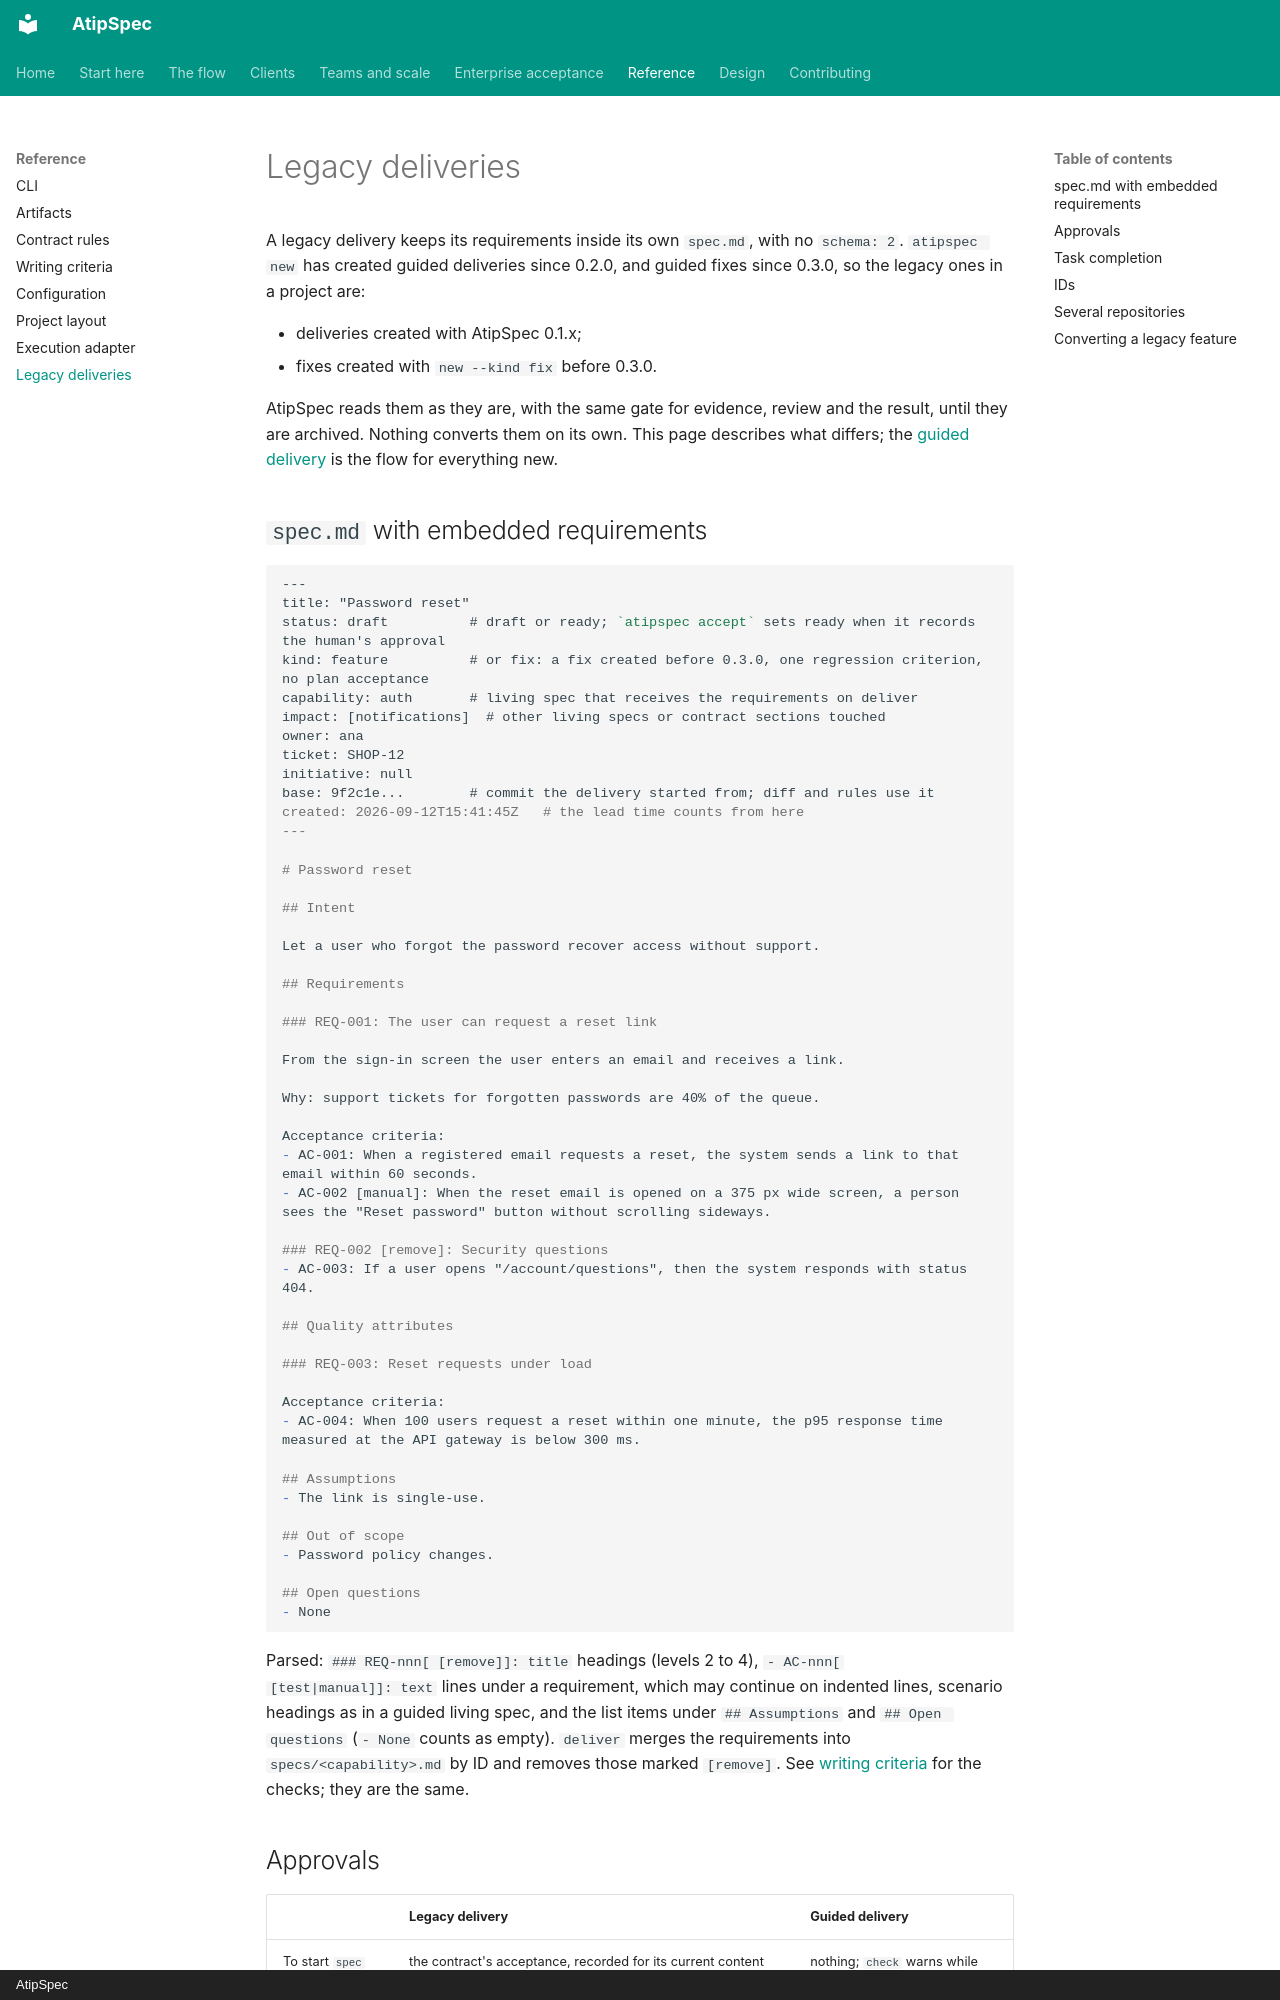

repository: mpita/atipspec · page: reference/legacy/index.html · generator: mkdocs · copyright: AtipSpec

# Legacy deliveries

A legacy delivery keeps its requirements inside its own `spec.md`, with no
`schema: 2`. `atipspec new` has created guided deliveries since 0.2.0, and
guided fixes since 0.3.0, so the legacy ones in a project are:

- deliveries created with AtipSpec 0.1.x;
- fixes created with `new --kind fix` before 0.3.0.

AtipSpec reads them as they are, with the same gate for evidence, review and
the result, until they are archived. Nothing converts them on its own. This
page describes what differs; the [guided delivery](../flow/guided.md) is the
flow for everything new.

## `spec.md` with embedded requirements

```markdown
---
title: "Password reset"
status: draft          # draft or ready; `atipspec accept` sets ready when it records the human's approval
kind: feature          # or fix: a fix created before 0.3.0, one regression criterion, no plan acceptance
capability: auth       # living spec that receives the requirements on deliver
impact: [notifications]  # other living specs or contract sections touched
owner: ana
ticket: SHOP-12
initiative: null
base: 9f2c1e...        # commit the delivery started from; diff and rules use it
created: 2026-09-12T15:41:45Z   # the lead time counts from here
---

# Password reset

## Intent

Let a user who forgot the password recover access without support.

## Requirements

### REQ-001: The user can request a reset link

From the sign-in screen the user enters an email and receives a link.

Why: support tickets for forgotten passwords are 40% of the queue.

Acceptance criteria:
- AC-001: When a registered email requests a reset, the system sends a link to that email within 60 seconds.
- AC-002 [manual]: When the reset email is opened on a 375 px wide screen, a person sees the "Reset password" button without scrolling sideways.

### REQ-002 [remove]: Security questions
- AC-003: If a user opens "/account/questions", then the system responds with status 404.

## Quality attributes

### REQ-003: Reset requests under load

Acceptance criteria:
- AC-004: When 100 users request a reset within one minute, the p95 response time measured at the API gateway is below 300 ms.

## Assumptions
- The link is single-use.

## Out of scope
- Password policy changes.

## Open questions
- None
```

Parsed: `### REQ-nnn[ [remove]]: title` headings (levels 2 to 4), `- AC-nnn[
[test|manual]]: text` lines under a requirement, which may continue on
indented lines, scenario headings as in a guided living spec, and the list
items under `## Assumptions` and `## Open questions` (`- None` counts as
empty). `deliver` merges the requirements into
`specs/<capability>.md` by ID and removes those marked `[remove]`. See
[writing criteria](spec-quality.md) for the checks; they are the same.
